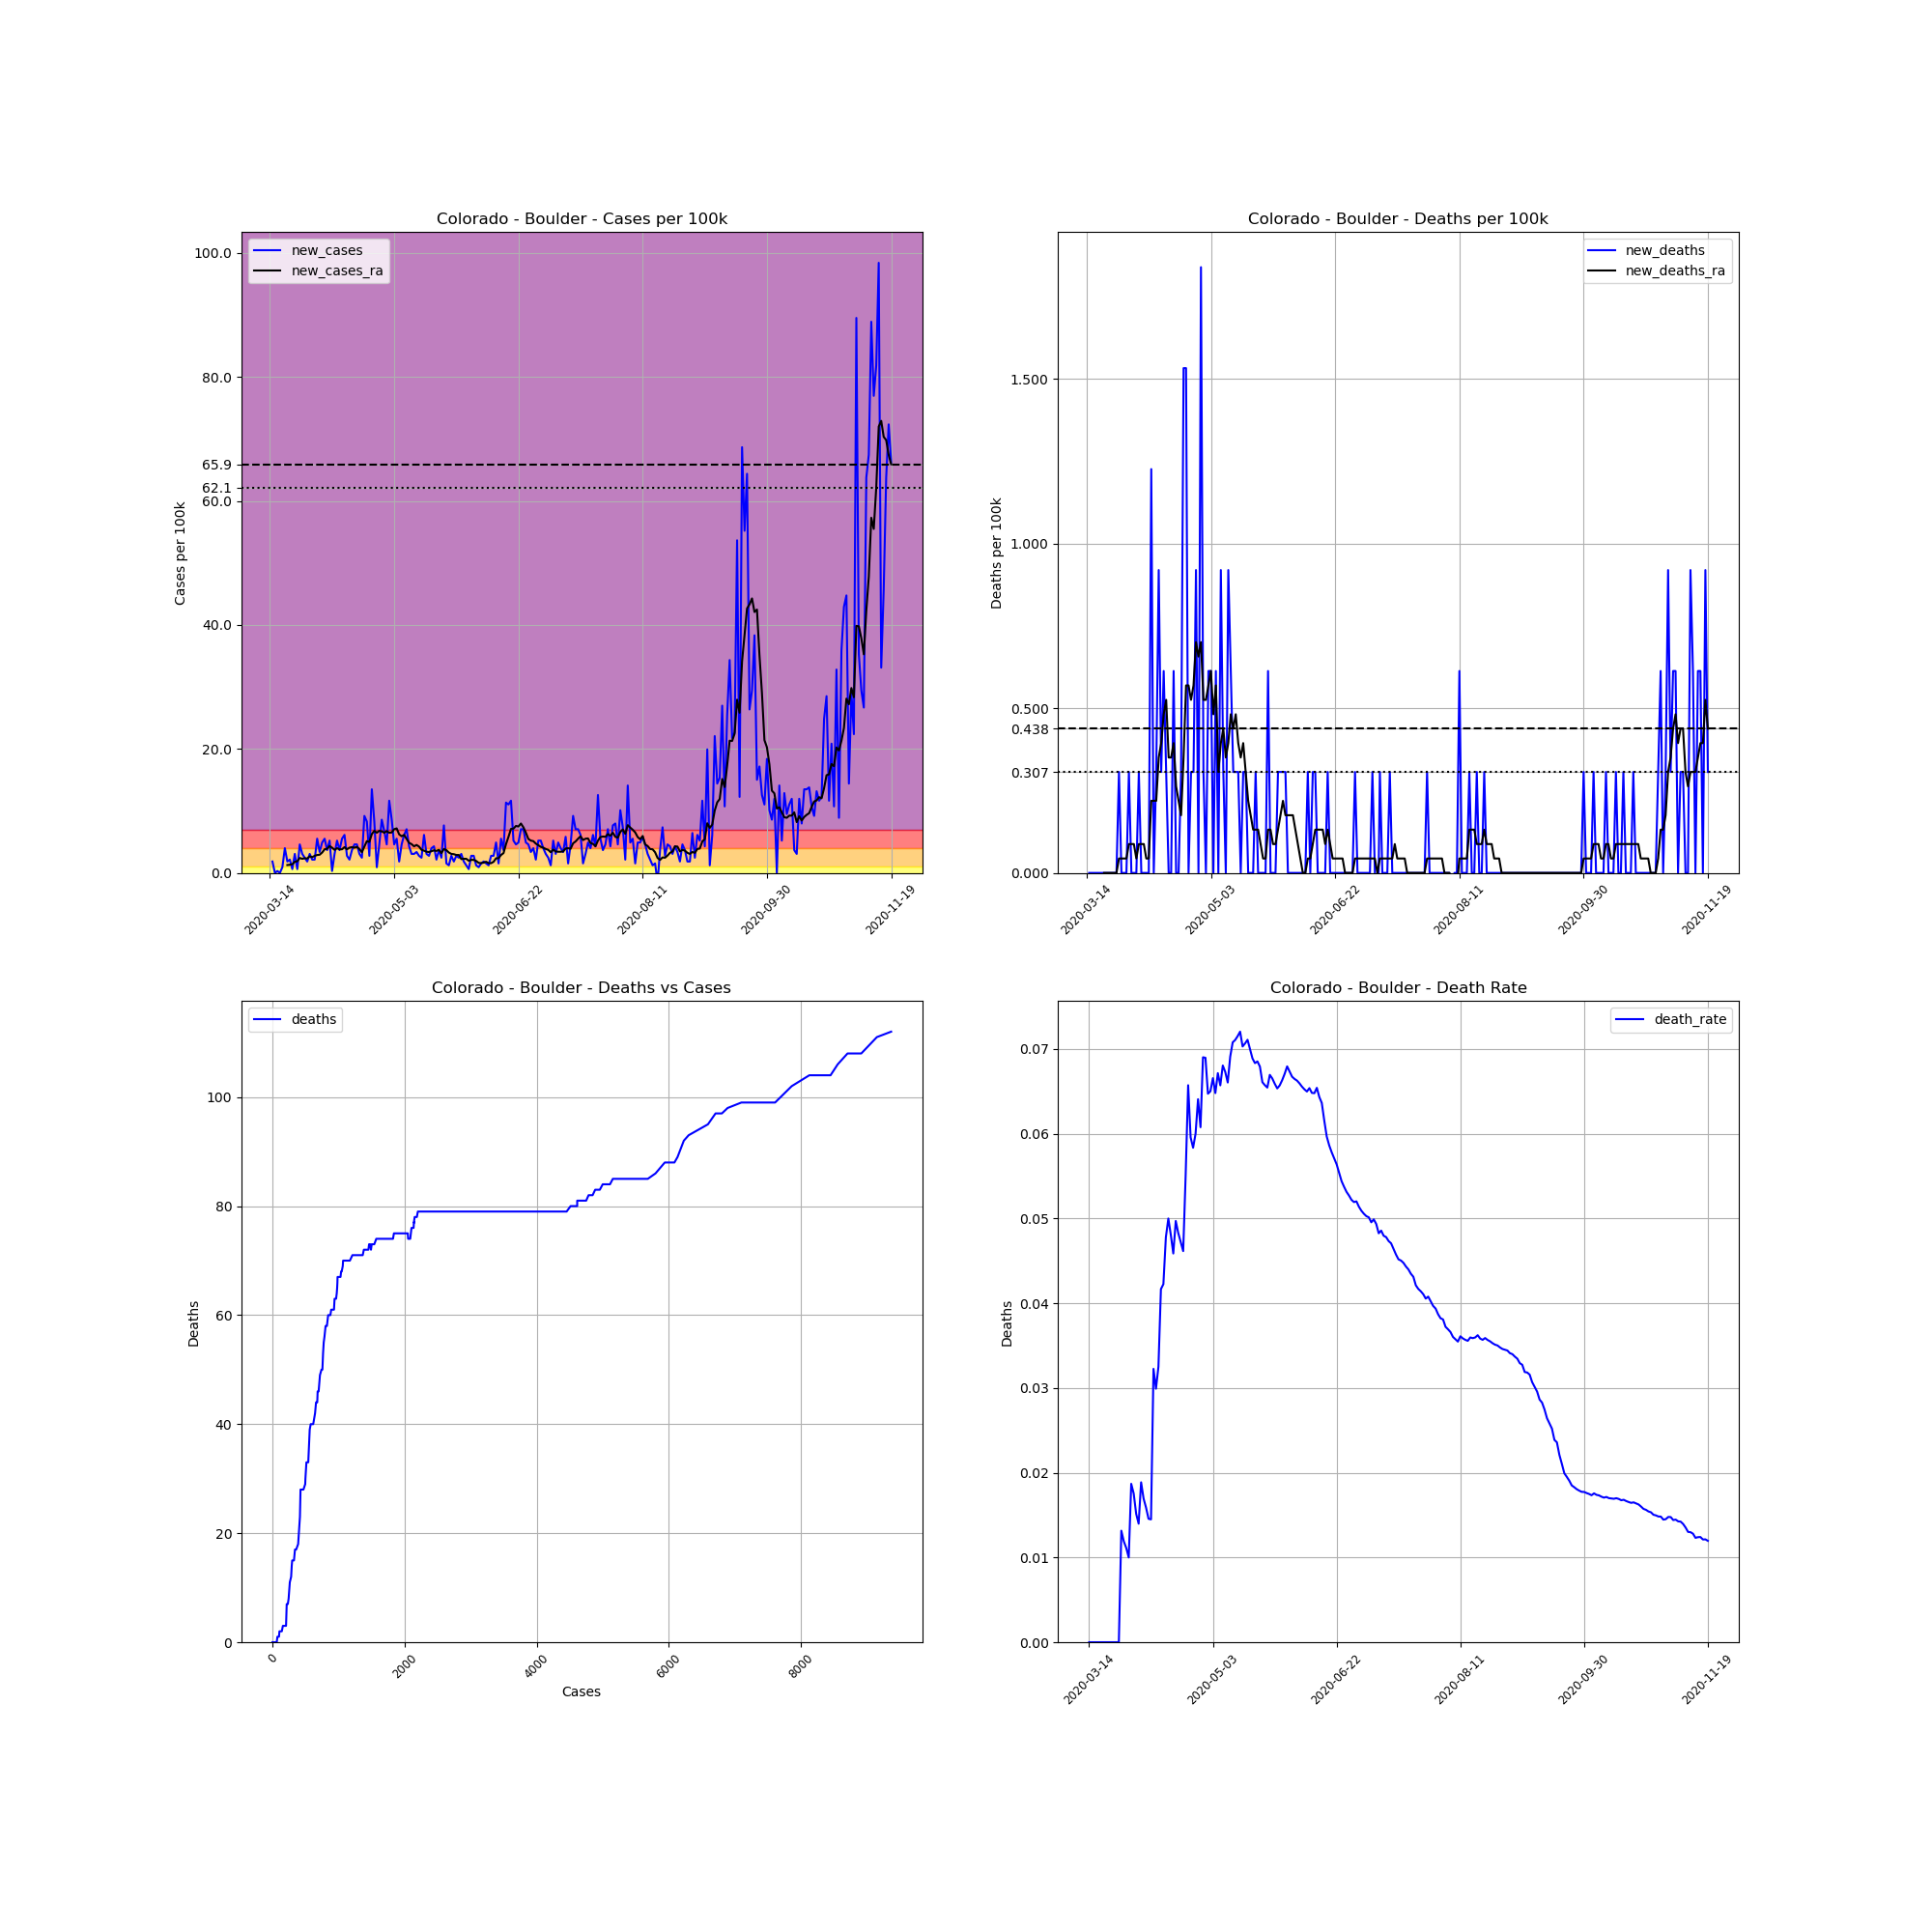

Values plotted in this chart, from the file beside it:
, date, county, state, fips, cases, deaths, COUNTY, STNAME, CTYNAME, POPESTIMATE2019, cases_per_100k, deaths_per_100k, death_rate, new_cases, new_deaths, new_cases_ra, new_deaths_ra
80466, 2020-03-14, Boulder, Colorado, 8013, 1, 0, 13, Colorado, Boulder, 326196, 0.3066, 0.0, 0.0, , , , 
80467, 2020-03-15, Boulder, Colorado, 8013, 7, 0, 13, Colorado, Boulder, 326196, 2.146, 0.0, 0.0, 1.839, 0.0, , 
80468, 2020-03-16, Boulder, Colorado, 8013, 7, 0, 13, Colorado, Boulder, 326196, 2.146, 0.0, 0.0, 0.0, 0.0, , 
80469, 2020-03-17, Boulder, Colorado, 8013, 8, 0, 13, Colorado, Boulder, 326196, 2.453, 0.0, 0.0, 0.3066, 0.0, , 
80470, 2020-03-18, Boulder, Colorado, 8013, 8, 0, 13, Colorado, Boulder, 326196, 2.453, 0.0, 0.0, 0.0, 0.0, , 
80471, 2020-03-19, Boulder, Colorado, 8013, 11, 0, 13, Colorado, Boulder, 326196, 3.372, 0.0, 0.0, 0.9197, 0.0, , 
80472, 2020-03-20, Boulder, Colorado, 8013, 24, 0, 13, Colorado, Boulder, 326196, 7.358, 0.0, 0.0, 3.985, 0.0, , 
80473, 2020-03-21, Boulder, Colorado, 8013, 30, 0, 13, Colorado, Boulder, 326196, 9.197, 0.0, 0.0, 1.839, 0.0, 1.27, 0.0
80474, 2020-03-22, Boulder, Colorado, 8013, 37, 0, 13, Colorado, Boulder, 326196, 11.34, 0.0, 0.0, 2.146, 0.0, 1.314, 0.0
80475, 2020-03-23, Boulder, Colorado, 8013, 39, 0, 13, Colorado, Boulder, 326196, 11.96, 0.0, 0.0, 0.6131, 0.0, 1.401, 0.0
80476, 2020-03-24, Boulder, Colorado, 8013, 49, 0, 13, Colorado, Boulder, 326196, 15.02, 0.0, 0.0, 3.066, 0.0, 1.796, 0.0
80477, 2020-03-25, Boulder, Colorado, 8013, 51, 0, 13, Colorado, Boulder, 326196, 15.63, 0.0, 0.0, 0.6131, 0.0, 1.883, 0.0
80478, 2020-03-26, Boulder, Colorado, 8013, 66, 0, 13, Colorado, Boulder, 326196, 20.23, 0.0, 0.0, 4.598, 0.0, 2.409, 0.0
80479, 2020-03-27, Boulder, Colorado, 8013, 76, 1, 13, Colorado, Boulder, 326196, 23.3, 0.3066, 0.01316, 3.066, 0.3066, 2.277, 0.04379
80480, 2020-03-28, Boulder, Colorado, 8013, 84, 1, 13, Colorado, Boulder, 326196, 25.75, 0.3066, 0.0119, 2.453, 0.0, 2.365, 0.04379
80481, 2020-03-29, Boulder, Colorado, 8013, 90, 1, 13, Colorado, Boulder, 326196, 27.59, 0.3066, 0.01111, 1.839, 0.0, 2.321, 0.04379
80482, 2020-03-30, Boulder, Colorado, 8013, 100, 1, 13, Colorado, Boulder, 326196, 30.66, 0.3066, 0.01, 3.066, 0.0, 2.671, 0.04379
80483, 2020-03-31, Boulder, Colorado, 8013, 107, 2, 13, Colorado, Boulder, 326196, 32.8, 0.6131, 0.01869, 2.146, 0.3066, 2.54, 0.08759
80484, 2020-04-01, Boulder, Colorado, 8013, 114, 2, 13, Colorado, Boulder, 326196, 34.95, 0.6131, 0.01754, 2.146, 0.0, 2.759, 0.08759
80485, 2020-04-02, Boulder, Colorado, 8013, 132, 2, 13, Colorado, Boulder, 326196, 40.47, 0.6131, 0.01515, 5.518, 0.0, 2.89, 0.08759
80486, 2020-04-03, Boulder, Colorado, 8013, 143, 2, 13, Colorado, Boulder, 326196, 43.84, 0.6131, 0.01399, 3.372, 0.0, 2.934, 0.04379
80487, 2020-04-04, Boulder, Colorado, 8013, 159, 3, 13, Colorado, Boulder, 326196, 48.74, 0.9197, 0.01887, 4.905, 0.3066, 3.285, 0.08759
80488, 2020-04-05, Boulder, Colorado, 8013, 177, 3, 13, Colorado, Boulder, 326196, 54.26, 0.9197, 0.01695, 5.518, 0.0, 3.81, 0.08759
80489, 2020-04-06, Boulder, Colorado, 8013, 189, 3, 13, Colorado, Boulder, 326196, 57.94, 0.9197, 0.01587, 3.679, 0.0, 3.898, 0.08759
80490, 2020-04-07, Boulder, Colorado, 8013, 206, 3, 13, Colorado, Boulder, 326196, 63.15, 0.9197, 0.01456, 5.212, 0.0, 4.336, 0.04379
80491, 2020-04-08, Boulder, Colorado, 8013, 207, 3, 13, Colorado, Boulder, 326196, 63.46, 0.9197, 0.01449, 0.3066, 0.0, 4.073, 0.04379
80492, 2020-04-09, Boulder, Colorado, 8013, 217, 7, 13, Colorado, Boulder, 326196, 66.52, 2.146, 0.03226, 3.066, 1.226, 3.723, 0.219
80493, 2020-04-10, Boulder, Colorado, 8013, 234, 7, 13, Colorado, Boulder, 326196, 71.74, 2.146, 0.02991, 5.212, 0.0, 3.985, 0.219
80494, 2020-04-11, Boulder, Colorado, 8013, 246, 8, 13, Colorado, Boulder, 326196, 75.41, 2.453, 0.03252, 3.679, 0.3066, 3.81, 0.219
80495, 2020-04-12, Boulder, Colorado, 8013, 264, 11, 13, Colorado, Boulder, 326196, 80.93, 3.372, 0.04167, 5.518, 0.9197, 3.81, 0.3504
80496, 2020-04-13, Boulder, Colorado, 8013, 284, 12, 13, Colorado, Boulder, 326196, 87.06, 3.679, 0.04225, 6.131, 0.3066, 4.161, 0.3942
80497, 2020-04-14, Boulder, Colorado, 8013, 293, 14, 13, Colorado, Boulder, 326196, 89.82, 4.292, 0.04778, 2.759, 0.6131, 3.81, 0.4817
80498, 2020-04-15, Boulder, Colorado, 8013, 300, 15, 13, Colorado, Boulder, 326196, 91.97, 4.598, 0.05, 2.146, 0.3066, 4.073, 0.5255
80499, 2020-04-16, Boulder, Colorado, 8013, 312, 15, 13, Colorado, Boulder, 326196, 95.65, 4.598, 0.04808, 3.679, 0.0, 4.161, 0.3504
80500, 2020-04-17, Boulder, Colorado, 8013, 327, 15, 13, Colorado, Boulder, 326196, 100.2, 4.598, 0.04587, 4.598, 0.0, 4.073, 0.3504
80501, 2020-04-18, Boulder, Colorado, 8013, 342, 17, 13, Colorado, Boulder, 326196, 104.8, 5.212, 0.04971, 4.598, 0.6131, 4.204, 0.3942
80502, 2020-04-19, Boulder, Colorado, 8013, 352, 17, 13, Colorado, Boulder, 326196, 107.9, 5.212, 0.0483, 3.066, 0.0, 3.854, 0.2628
80503, 2020-04-20, Boulder, Colorado, 8013, 360, 17, 13, Colorado, Boulder, 326196, 110.4, 5.212, 0.04722, 2.453, 0.0, 3.328, 0.219
80504, 2020-04-21, Boulder, Colorado, 8013, 390, 18, 13, Colorado, Boulder, 326196, 119.6, 5.518, 0.04615, 9.197, 0.3066, 4.248, 0.1752
80505, 2020-04-22, Boulder, Colorado, 8013, 417, 23, 13, Colorado, Boulder, 326196, 127.8, 7.051, 0.05516, 8.277, 1.533, 5.124, 0.3504
80506, 2020-04-23, Boulder, Colorado, 8013, 426, 28, 13, Colorado, Boulder, 326196, 130.6, 8.584, 0.06573, 2.759, 1.533, 4.993, 0.5693
80507, 2020-04-24, Boulder, Colorado, 8013, 470, 28, 13, Colorado, Boulder, 326196, 144.1, 8.584, 0.05957, 13.49, 0.0, 6.263, 0.5693
80508, 2020-04-25, Boulder, Colorado, 8013, 497, 29, 13, Colorado, Boulder, 326196, 152.4, 8.89, 0.05835, 8.277, 0.3066, 6.788, 0.5255
80509, 2020-04-26, Boulder, Colorado, 8013, 500, 30, 13, Colorado, Boulder, 326196, 153.3, 9.197, 0.06, 0.9197, 0.3066, 6.482, 0.5693
80510, 2020-04-27, Boulder, Colorado, 8013, 515, 33, 13, Colorado, Boulder, 326196, 157.9, 10.12, 0.06408, 4.598, 0.9197, 6.788, 0.7007
80511, 2020-04-28, Boulder, Colorado, 8013, 543, 33, 13, Colorado, Boulder, 326196, 166.5, 10.12, 0.06077, 8.584, 0.0, 6.701, 0.6569
80512, 2020-04-29, Boulder, Colorado, 8013, 565, 39, 13, Colorado, Boulder, 326196, 173.2, 11.96, 0.06903, 6.744, 1.839, 6.482, 0.7007
80513, 2020-04-30, Boulder, Colorado, 8013, 580, 40, 13, Colorado, Boulder, 326196, 177.8, 12.26, 0.06897, 4.598, 0.3066, 6.744, 0.5255
80514, 2020-05-01, Boulder, Colorado, 8013, 618, 40, 13, Colorado, Boulder, 326196, 189.5, 12.26, 0.06472, 11.65, 0.0, 6.482, 0.5255
80515, 2020-05-02, Boulder, Colorado, 8013, 646, 42, 13, Colorado, Boulder, 326196, 198, 12.88, 0.06502, 8.584, 0.6131, 6.525, 0.5693
80516, 2020-05-03, Boulder, Colorado, 8013, 661, 44, 13, Colorado, Boulder, 326196, 202.6, 13.49, 0.06657, 4.598, 0.6131, 7.051, 0.6131
80517, 2020-05-04, Boulder, Colorado, 8013, 679, 44, 13, Colorado, Boulder, 326196, 208.2, 13.49, 0.0648, 5.518, 0.0, 7.182, 0.4817
80518, 2020-05-05, Boulder, Colorado, 8013, 685, 46, 13, Colorado, Boulder, 326196, 210, 14.1, 0.06715, 1.839, 0.6131, 6.219, 0.5693
80519, 2020-05-06, Boulder, Colorado, 8013, 700, 46, 13, Colorado, Boulder, 326196, 214.6, 14.1, 0.06571, 4.598, 0.0, 5.912, 0.3066
80520, 2020-05-07, Boulder, Colorado, 8013, 720, 49, 13, Colorado, Boulder, 326196, 220.7, 15.02, 0.06806, 6.131, 0.9197, 6.131, 0.3942
80521, 2020-05-08, Boulder, Colorado, 8013, 743, 50, 13, Colorado, Boulder, 326196, 227.8, 15.33, 0.06729, 7.051, 0.3066, 5.474, 0.4379
80522, 2020-05-09, Boulder, Colorado, 8013, 757, 50, 13, Colorado, Boulder, 326196, 232.1, 15.33, 0.06605, 4.292, 0.0, 4.861, 0.3504
80523, 2020-05-10, Boulder, Colorado, 8013, 767, 53, 13, Colorado, Boulder, 326196, 235.1, 16.25, 0.0691, 3.066, 0.9197, 4.642, 0.3942
80524, 2020-05-11, Boulder, Colorado, 8013, 777, 55, 13, Colorado, Boulder, 326196, 238.2, 16.86, 0.07079, 3.066, 0.6131, 4.292, 0.4817
80525, 2020-05-12, Boulder, Colorado, 8013, 788, 56, 13, Colorado, Boulder, 326196, 241.6, 17.17, 0.07107, 3.372, 0.3066, 4.511, 0.4379
... 191 more rows
